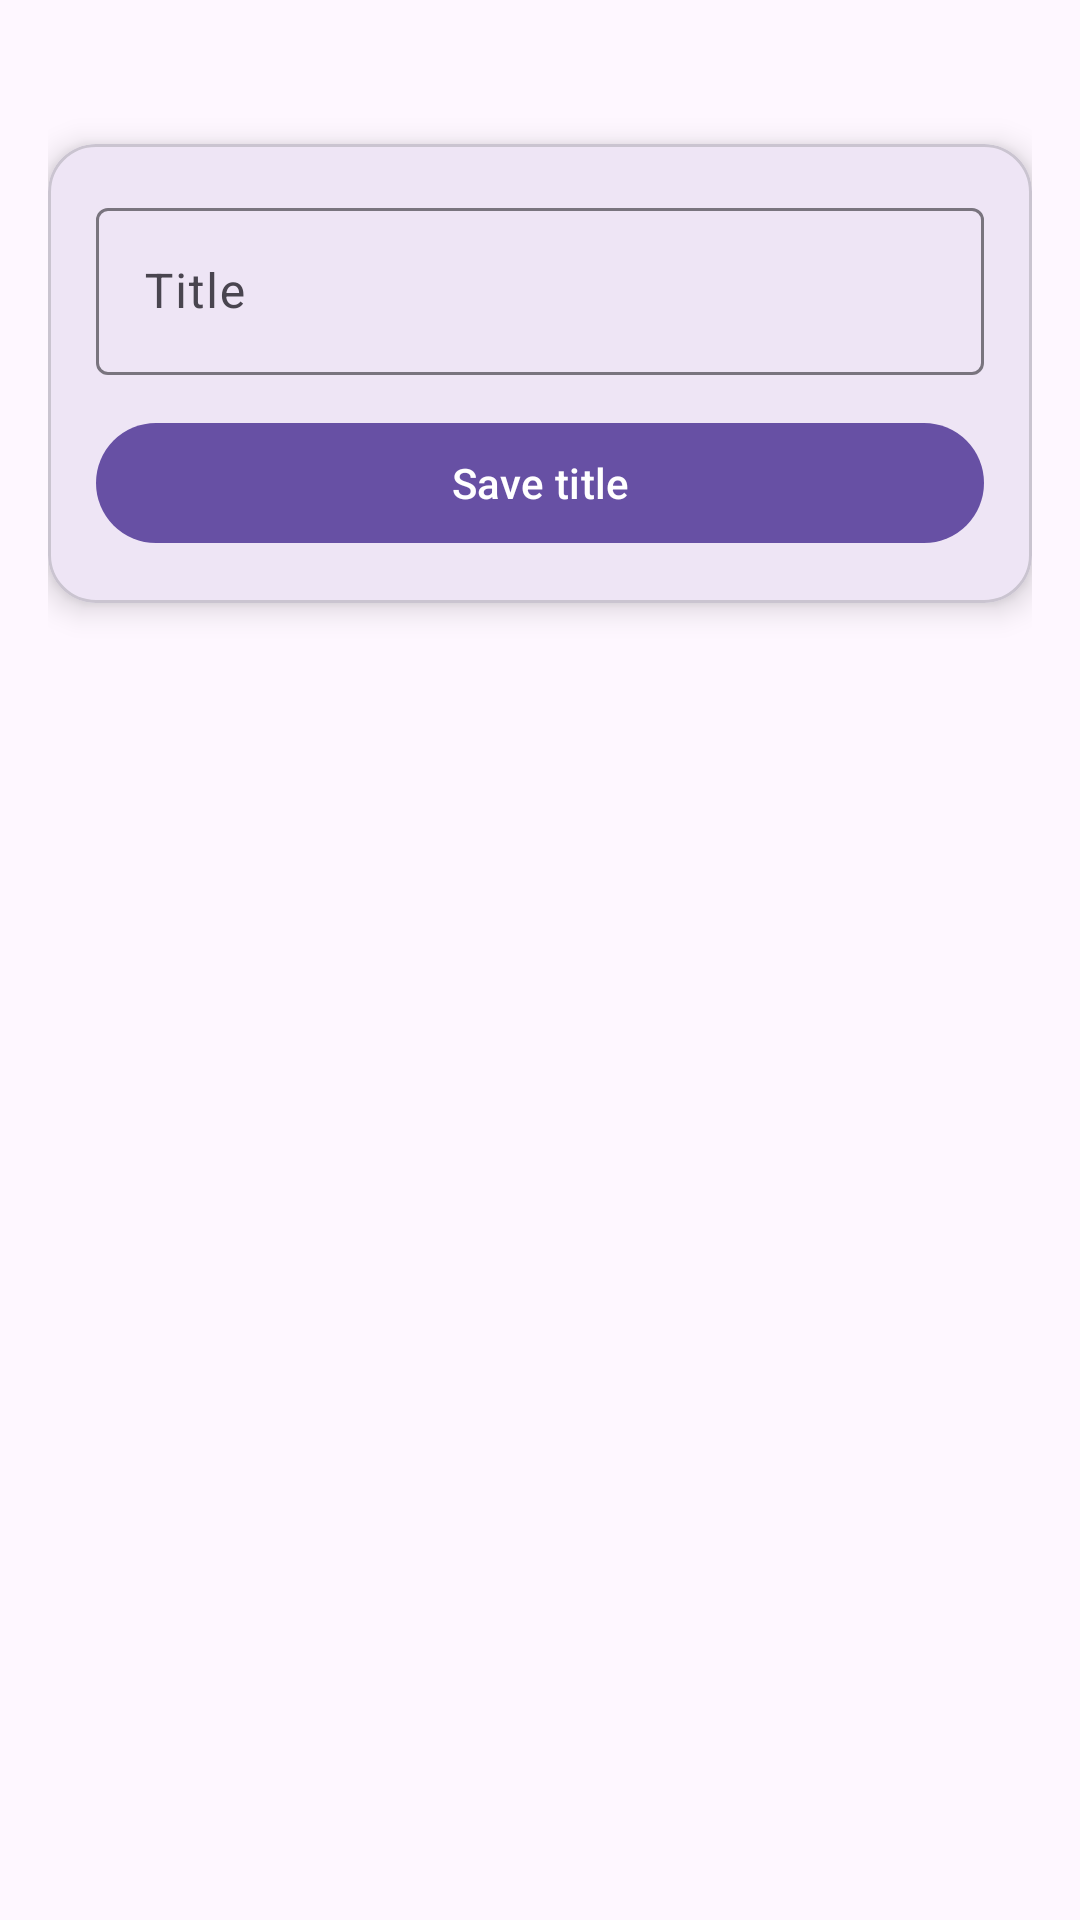

The Android layout XML behind this screen, and the referenced resources:
<!-- AndroidManifest.xml: application theme Theme.PhotographyApp -->
<!-- res/layout/activity_photo_detail.xml -->
<?xml version="1.0" encoding="utf-8"?>
<androidx.constraintlayout.widget.ConstraintLayout
    xmlns:android="http://schemas.android.com/apk/res/android"
    xmlns:app="http://schemas.android.com/apk/res-auto"
    android:layout_width="match_parent"
    android:layout_height="match_parent"
    android:padding="16dp">













    <ImageView
        android:id="@+id/imgFull"
        android:layout_width="wrap_content"
        android:layout_height="wrap_content"
        android:adjustViewBounds="true"
        android:scaleType="fitCenter"
        android:maxHeight="400dp"
        android:maxWidth="350dp"
        android:layout_marginTop="20dp"
        app:layout_constraintTop_toTopOf="parent"
        app:layout_constraintStart_toStartOf="parent"
        app:layout_constraintEnd_toEndOf="parent"/>

    <com.google.android.material.card.MaterialCardView
        android:id="@+id/cardEditTitle"
        android:layout_width="0dp"
        android:layout_height="wrap_content"
        android:layout_marginTop="12dp"
        app:cardCornerRadius="16dp"
        app:cardElevation="6dp"
        app:layout_constraintTop_toBottomOf="@id/imgFull"
        app:layout_constraintStart_toStartOf="parent"
        app:layout_constraintEnd_toEndOf="parent">

        <LinearLayout
            android:layout_width="match_parent"
            android:layout_height="wrap_content"
            android:padding="16dp"
            android:orientation="vertical">

            <com.google.android.material.textfield.TextInputLayout
                android:layout_width="match_parent"
                android:layout_height="wrap_content">

                <com.google.android.material.textfield.TextInputEditText
                    android:id="@+id/etTitle"
                    android:layout_width="match_parent"
                    android:layout_height="wrap_content"
                    android:hint="Title"/>
            </com.google.android.material.textfield.TextInputLayout>

            <com.google.android.material.button.MaterialButton
                android:id="@+id/btnSaveTitle"
                android:layout_width="match_parent"
                android:layout_height="wrap_content"
                android:layout_marginTop="12dp"
                android:text="Save title"/>
        </LinearLayout>

    </com.google.android.material.card.MaterialCardView>

</androidx.constraintlayout.widget.ConstraintLayout>
<!-- resources referenced by this layout -->
<resources>
  <style name="Theme.PhotographyApp" parent="Base.Theme.PhotographyApp" />
  <style name="Base.Theme.PhotographyApp" parent="Theme.Material3.DayNight.NoActionBar">
          
          
      </style>
</resources>
